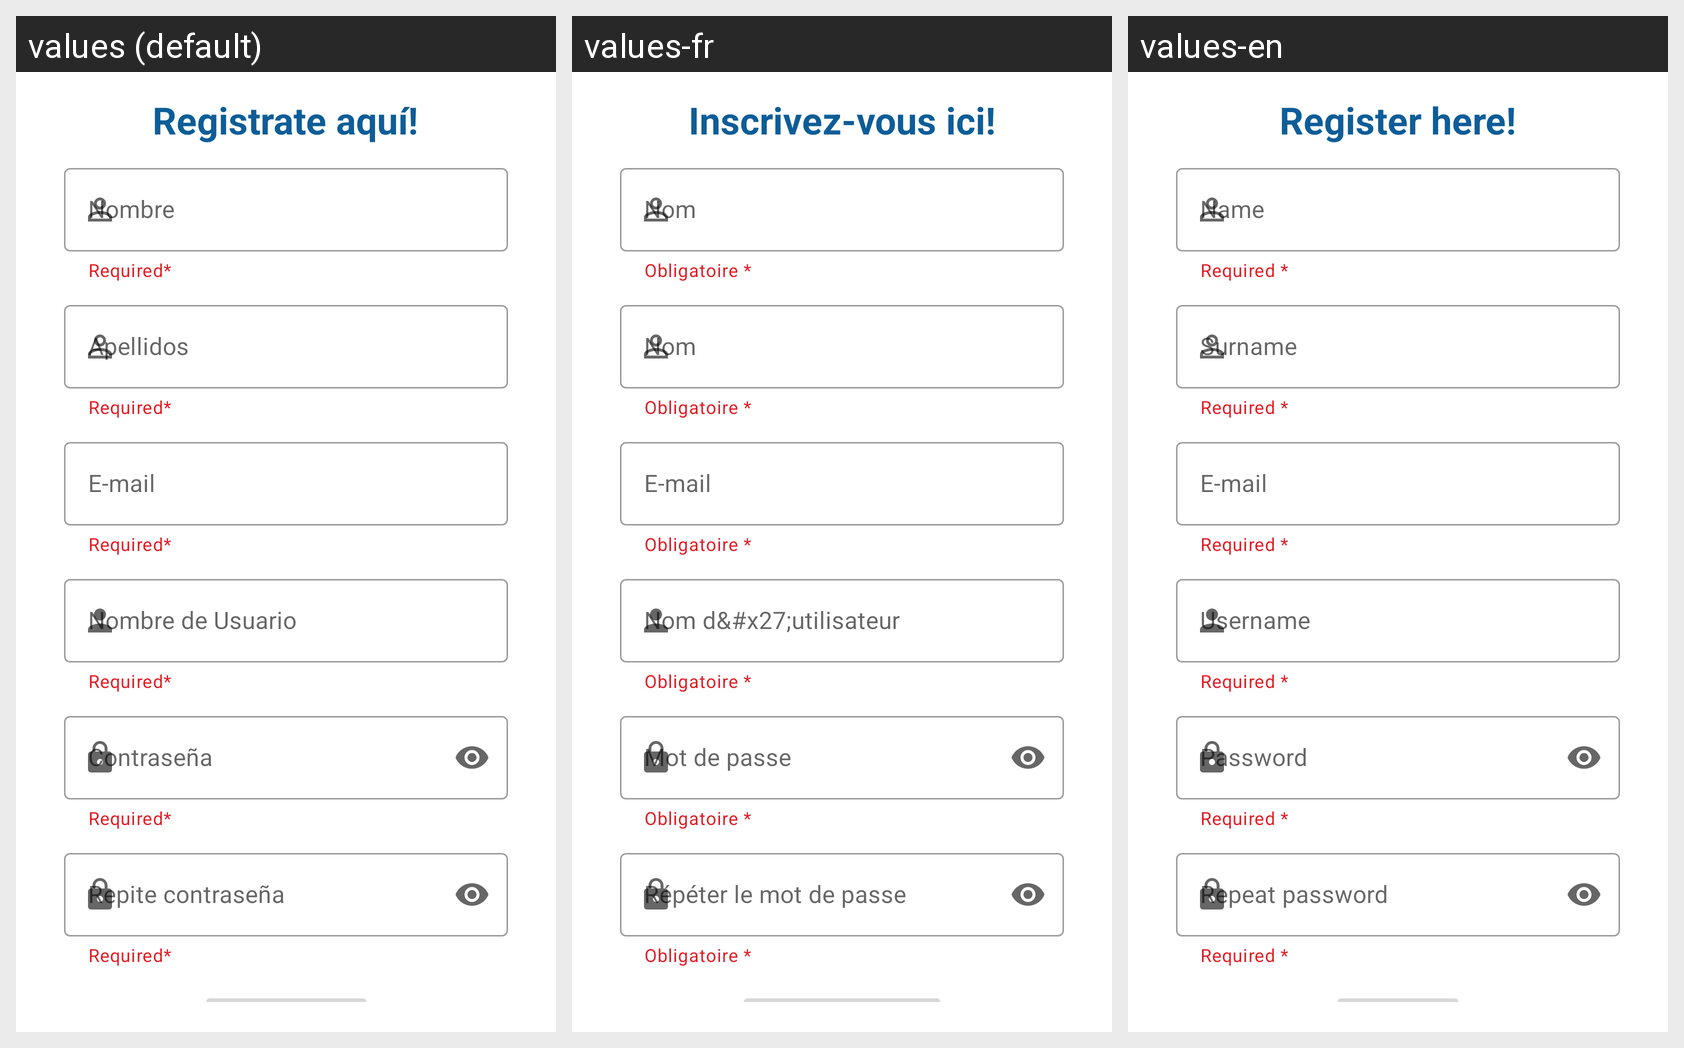

This grid shows one Android layout under several languages. Give, for every string resource on the screen, its name, the default text and each shown locale's text.
Android screen res/layout/register_fragment.xml rendered under 3 locales, left to right: values (default), values-fr, values-en. Device: Nexus 5 (rendered at 1080×1920; each locale shown at half size, 540×960, under a caption strip naming it); theme Theme.TierYourLikes.NoActionBar.
Strings drawn on this screen, with the default value and each locale's value (text and hints the layout hard-codes, and strings that could not be matched under every locale, appear in the picture but are not listed):

app_name_required
  values: Required*
  values-fr: Obligatoire *
  values-en: Required *

app_registrate
  values: Registrate aquí!
  values-fr: Inscrivez-vous ici!
  values-en: Register here!

app_user_email
  values: E-mail
  values-fr: E-mail
  values-en: E-mail

app_user_name
  values: Nombre de Usuario
  values-fr: Nom d&#x27;utilisateur
  values-en: Username

app_user_pass
  values: Contraseña
  values-fr: Mot de passe
  values-en: Password

app_user_pass2
  values: Repite contraseña
  values-fr: Répéter le mot de passe
  values-en: Repeat password
